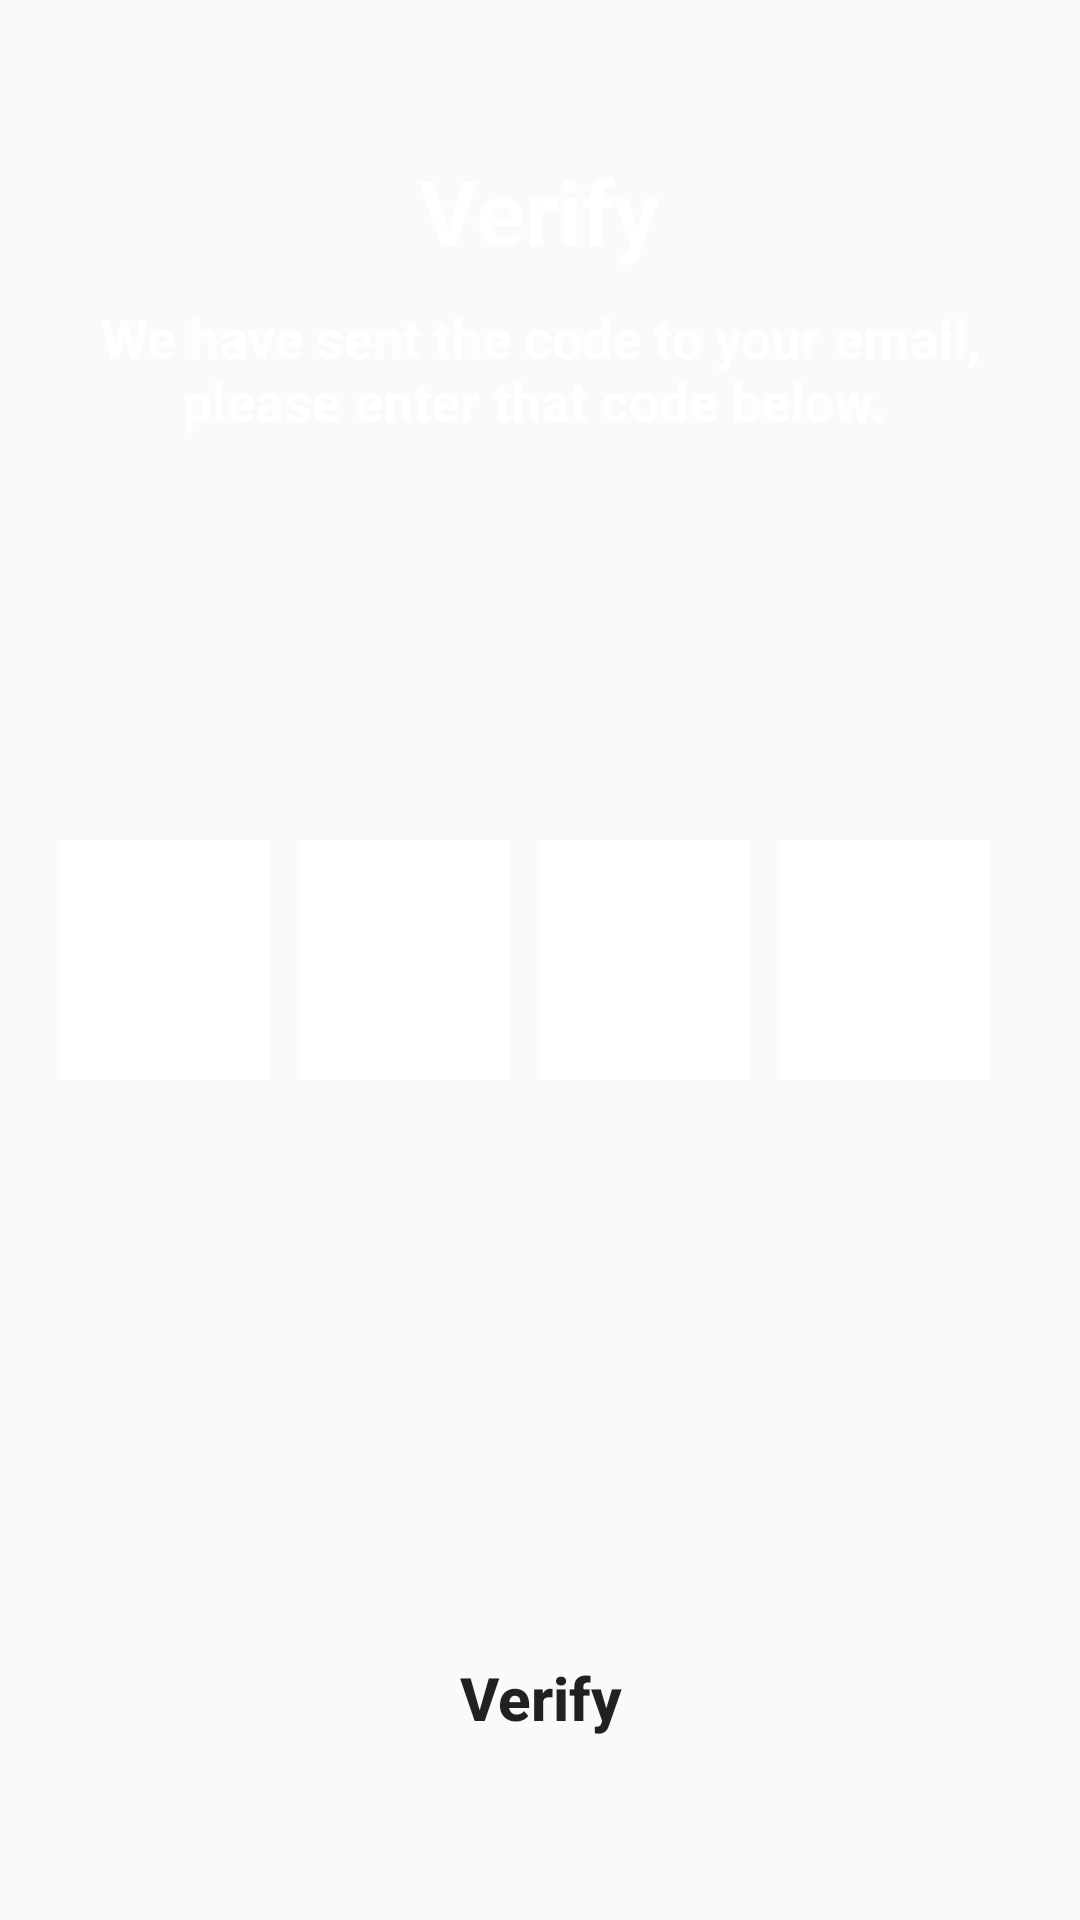

Android layout source for this screen:
<!-- AndroidManifest.xml: application theme AppTheme -->
<!-- res/layout/activity_verify.xml -->
<?xml version="1.0" encoding="utf-8"?>
<RelativeLayout xmlns:android="http://schemas.android.com/apk/res/android"
    xmlns:app="http://schemas.android.com/apk/res-auto"
    xmlns:tools="http://schemas.android.com/tools"
    android:layout_width="match_parent"
    android:background="@drawable/background_radian"
    android:layout_height="match_parent"
    tools:context=".activities.VerifyActivity">
    <TextView
        android:id="@+id/verify"
        android:layout_width="wrap_content"
        android:layout_height="wrap_content"
        android:layout_centerHorizontal="true"
        android:layout_marginTop="50dp"
        android:text="Verify"
        android:textAllCaps="false"
        android:textColor="@color/white"
        android:textSize="30dp"
        android:textStyle="bold" />

    <TextView
        android:gravity="center"
        android:id="@+id/verifyDes"
        android:layout_width="wrap_content"
        android:layout_height="wrap_content"
        android:layout_centerHorizontal="true"
        android:layout_marginTop="10dp"
        android:layout_marginLeft="50dp"
        android:text="We have sent the code to your email, please enter that code below. "
        android:layout_below="@id/verify"
        android:textAllCaps="false"
        android:textColor="@color/white"
        android:textSize="18dp"
        android:textStyle="bold" />





    <LinearLayout
        android:layout_centerInParent="true"
        android:id="@+id/ll_code_blocks"
        android:layout_width="match_parent"
        android:layout_height="80dp"
        android:layout_marginLeft="20dp"
        android:layout_marginTop="40dp"
        android:layout_marginRight="20dp"
        android:orientation="horizontal">

        <EditText
            android:id="@+id/et_code_num1"
            android:layout_width="0dp"
            android:layout_height="80dp"
            android:layout_marginRight="10dp"
            android:layout_weight="1"
            android:background="@color/colorWhite"
            android:ems="10"
            android:inputType="phone"
            android:maxLines="1"
            android:imeOptions="actionNext"
            android:maxLength="1"
            android:textAlignment="center"
            android:textColor="#b4bfbf" />

        <EditText
            android:imeOptions="actionNext"
            android:id="@+id/et_code_num2"
            android:layout_width="0dp"
            android:layout_height="80dp"
            android:layout_marginRight="10dp"
            android:layout_weight="1"
            android:background="@color/colorWhite"
            android:ems="10"
            android:inputType="phone"
            android:maxLines="1"
            android:maxLength="1"
            android:textAlignment="center"
            android:textColor="#b4bfbf" />

        <EditText
            android:imeOptions="actionNext"
            android:id="@+id/et_code_num3"
            android:layout_width="0dp"
            android:layout_height="80dp"
            android:layout_marginRight="10dp"
            android:layout_weight="1"
            android:background="@color/colorWhite"
            android:ems="10"
            android:inputType="phone"
            android:textAlignment="center"
            android:maxLines="1"
            android:maxLength="1"
            android:textColor="#b4bfbf" />

        <EditText
            android:imeOptions="actionDone"
            android:id="@+id/et_code_num4"
            android:layout_width="0dp"
            android:layout_height="80dp"
            android:layout_marginRight="10dp"
            android:layout_weight="1"
            android:background="@color/colorWhite"
            android:ems="10"
            android:inputType="phone"
            android:textAlignment="center"
            android:maxLines="1"
            android:maxLength="1"
            android:textColor="#b4bfbf" />

    </LinearLayout>


    <Button
        android:id="@+id/btn_verify"
        android:layout_width="300dp"
        android:layout_height="wrap_content"
        android:layout_gravity="center_vertical"
        android:layout_marginStart="5dp"
        android:layout_marginLeft="5dp"
        android:gravity="center"
        android:background="@drawable/shapelogin"
        android:text="Verify"
        android:textAllCaps="false"
        android:layout_centerHorizontal="true"
        android:textSize="20sp"
        android:textStyle="bold"
        android:layout_alignParentBottom="true"
        android:layout_marginBottom="50dp"
        />

</RelativeLayout>
<!-- resources referenced by this layout -->
<resources>
  <color name="colorWhite">#ffffff</color>
  <color name="white">#FFFFFF</color>
  <style name="AppTheme" parent="Theme.AppCompat.Light.NoActionBar">
          
          <item name="colorPrimary">@color/colorPrimary</item>
          <item name="colorPrimaryDark">@color/colorPrimaryDark</item>
          <item name="colorAccent">@color/colorAccent</item>
      </style>
  <color name="colorPrimary">#DE2D48</color>
  <color name="colorPrimaryDark">#DE2D48</color>
  <color name="colorAccent">#FFFFFF</color>
</resources>
